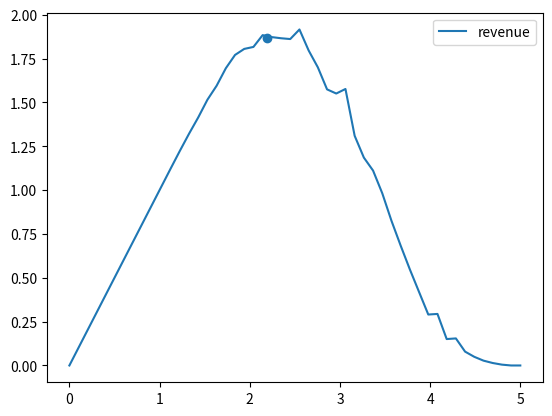

This chart was generated by the following Python code:
##c
import numpy as np
import scipy.optimize as optimize
import matplotlib.pyplot as plt

def samples(a,b,T):
    all_samples = []
    counter = 0
    while counter < T:
        total_observation = 0
        i = 0
        while i < len(a):
            total_observation += np.random.uniform(a[i],b[i])
            i += 1
        all_samples.append(total_observation)
        counter += 1
    return all_samples

##d
def fraction(p, list):
    true_false = (list >= p)
    correct = 0
    for i in true_false:
        if i == True:
            correct += 1
    return -1 * p*correct/len(true_false)


##e
def optimal_p(a,b,T):
    list = samples(a,b,T)
    a_sum = np.sum(a)
    optimal_p = optimize.minimize(fraction, a_sum, args = (list), method = 'Nelder-Mead')
    opt_func_value = optimal_p.fun * -1
    return optimal_p.x,opt_func_value 

##f
a = np.array([0,0,1])
b = np.array([1,2,2])
T = 1000
print(optimal_p(a,b,T))

##g
all_p = np.linspace(0,5)
values = []
for p in all_p:
    list = samples(a,b,T)
    value = fraction(p,list) * -1
    values.append(value)

plt.plot(all_p, values, label = "revenue")
plt.legend()
x = optimal_p(a,b,T)[0]
y = optimal_p(a,b,T)[1]
plt.scatter(x,y)
plt.show()




